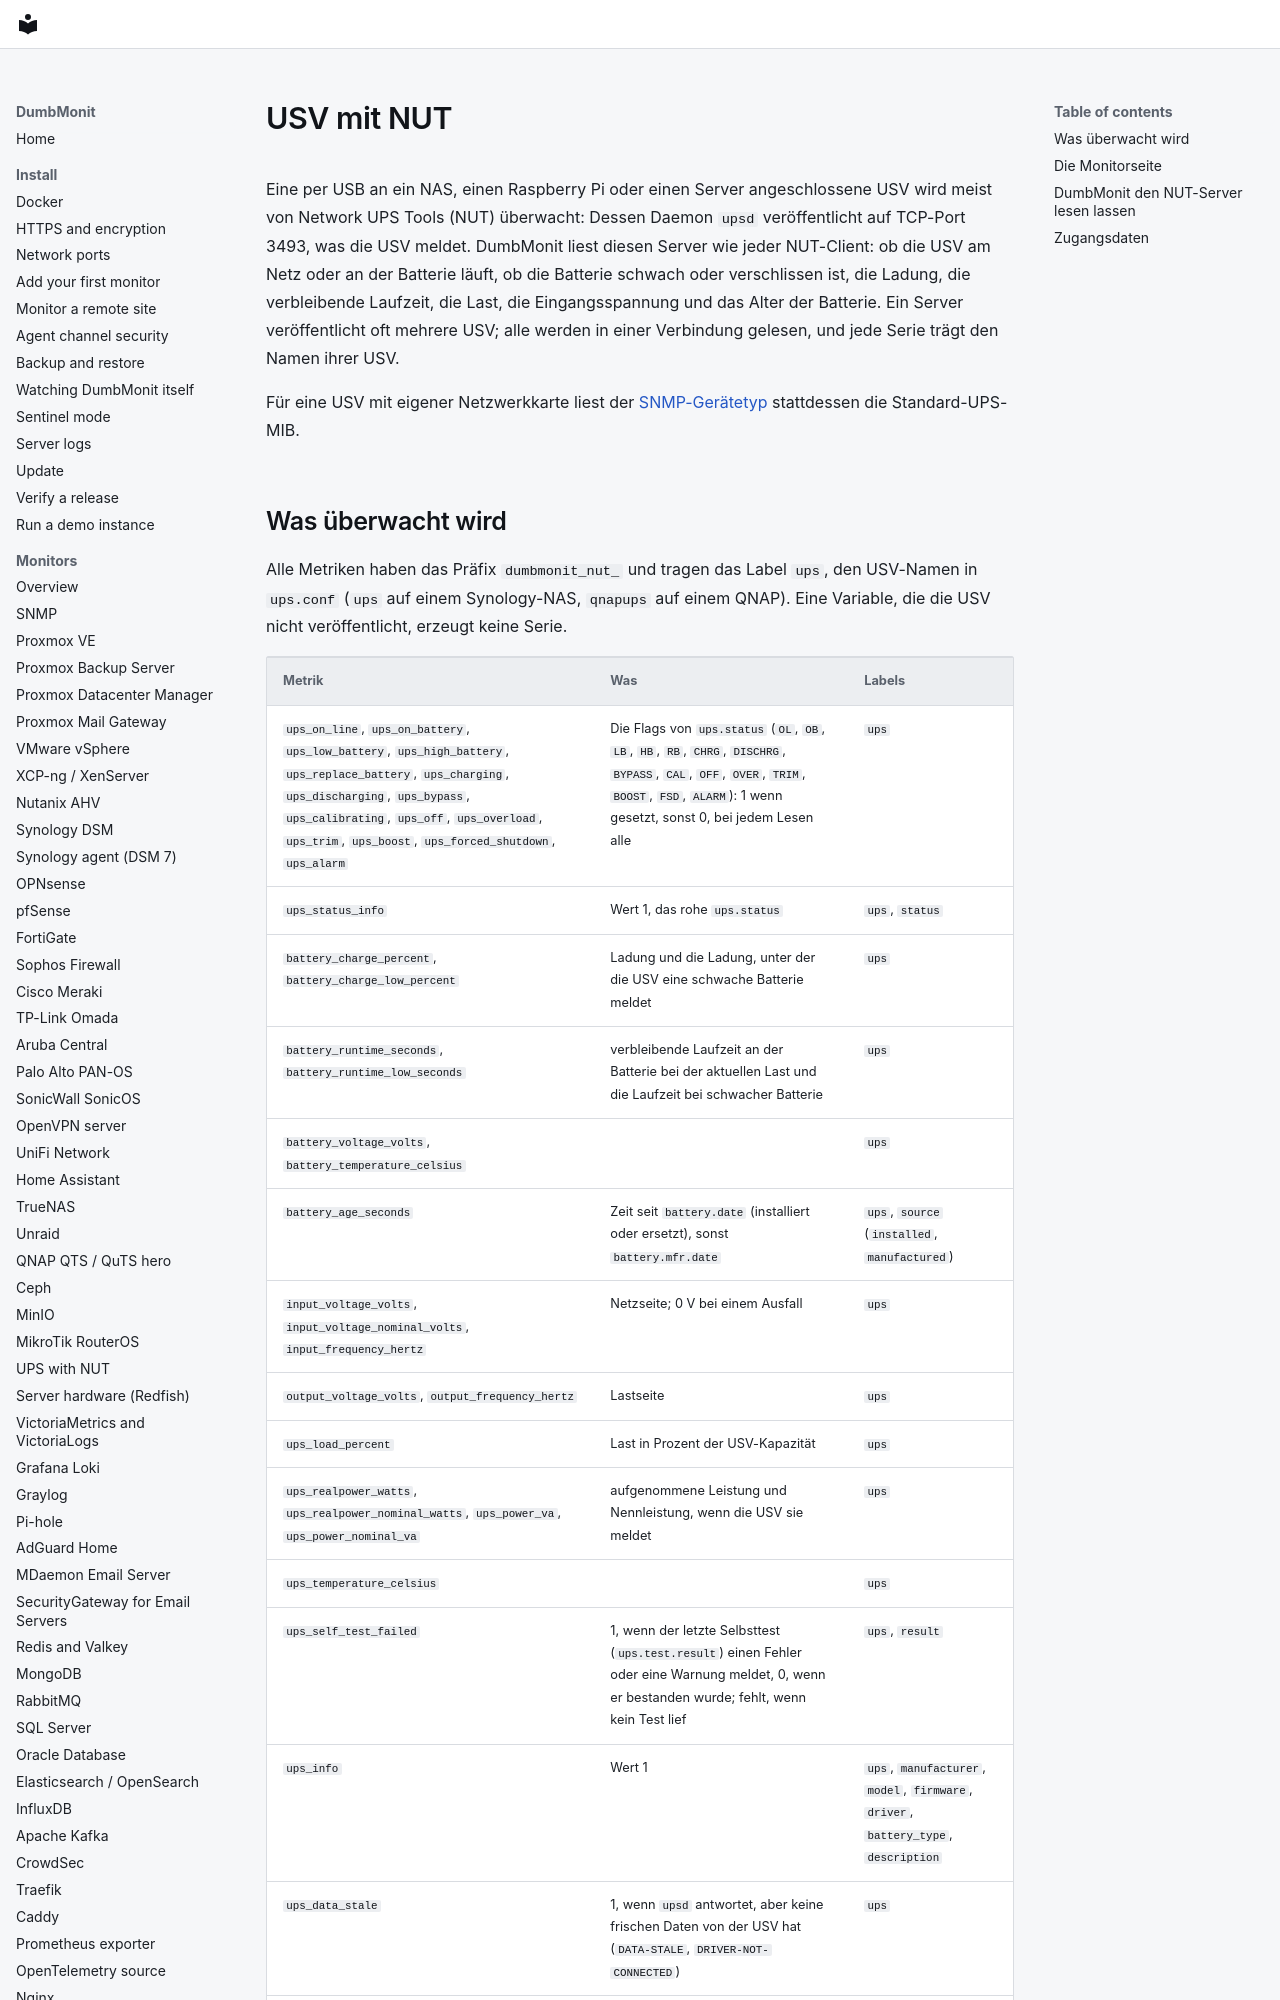

repository: laupernoe/dumbmonit · page: devices/nut.de/index.html · generator: mkdocs

# USV mit NUT {#ups-with-nut}

Eine per USB an ein NAS, einen Raspberry Pi oder einen Server angeschlossene USV wird meist von
Network UPS Tools (NUT) überwacht: Dessen Daemon `upsd` veröffentlicht auf TCP-Port 3493, was
die USV meldet. DumbMonit liest diesen Server wie jeder NUT-Client: ob die USV am Netz oder
an der Batterie läuft, ob die Batterie schwach oder verschlissen ist, die Ladung, die
verbleibende Laufzeit, die Last, die Eingangsspannung und das Alter der Batterie. Ein Server
veröffentlicht oft mehrere USV; alle werden in einer Verbindung gelesen, und jede Serie trägt
den Namen ihrer USV.

Für eine USV mit eigener Netzwerkkarte liest der [SNMP-Gerätetyp](snmp.md) stattdessen die
Standard-UPS-MIB.
